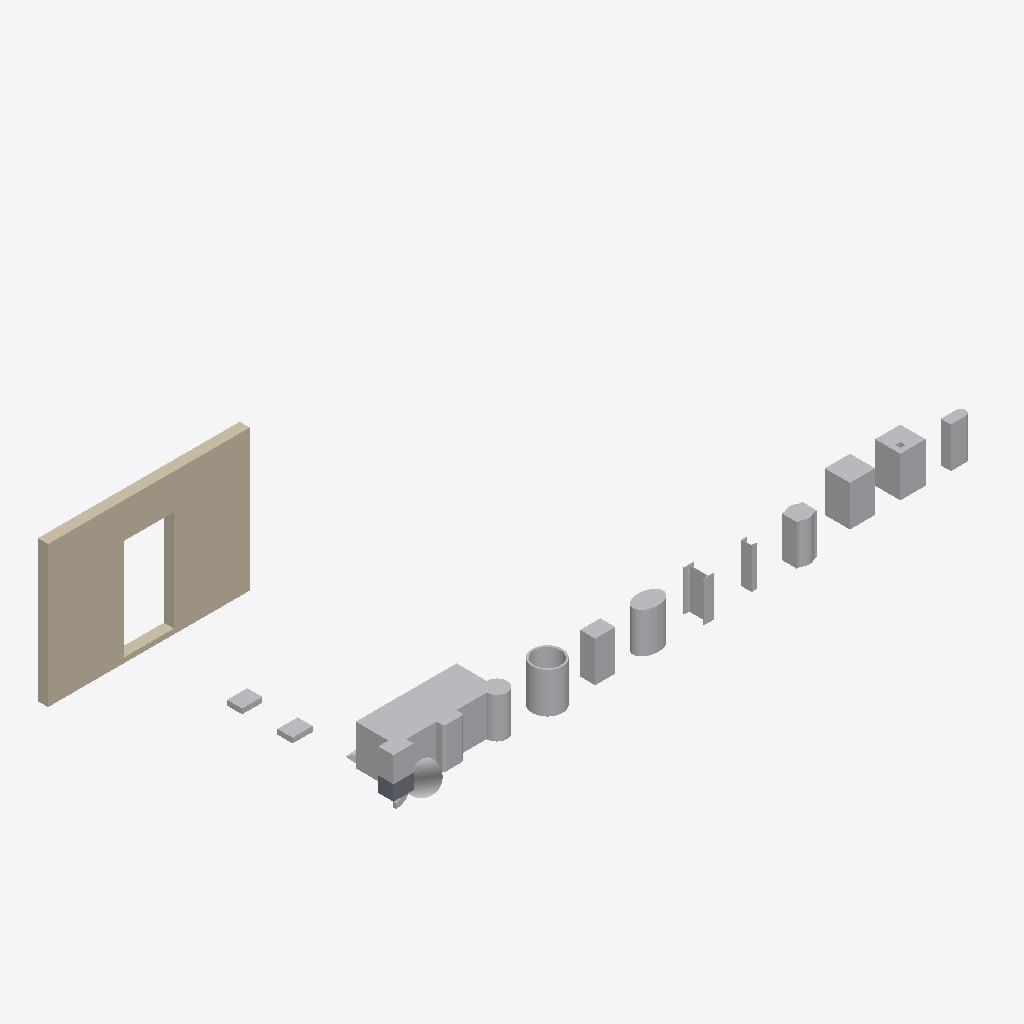
Isometric view of an IFC building model (IFC-SPF (STEP), schema IFC4, length unit millimetre), seen from the south-west, elements coloured by IFC class: 19 other elements (light grey), 2 slabs (grey), 1 wall (beige).
Extent 13.4 m × 5.4 m × 3.1 m (x, y, z). Storeys (1): Level at 0.00 m. Elements (30): 26 IfcBuildingElementProxy, 2 IfcSlab, 1 IfcGeographicElement, 1 IfcWall.

HEADER;
FILE_DESCRIPTION(('ViewDefinition [CoordinationView]'),'2;1');
FILE_NAME('all_kinds.ifc','2026-01-01T00:00:00',(''),(''),'Kadakas tests','make_ifc_fixtures.py','');
FILE_SCHEMA(('IFC4'));
ENDSEC;
DATA;
#16=IFCPROJECT('0000000000000000000001',$,'All kinds',$,$,$,$,(#14),#11);
#18=IFCSITE('0000000000000000000002',$,'Site',$,$,#17,$,$,.ELEMENT.,$,$,$,$,$);
#21=IFCBUILDINGSTOREY('0000000000000000000005',$,'Level',$,$,#17,$,$,.ELEMENT.,0.0);
#539=IFCWALL('0000000000000000000141',$,'Wall',$,$,#17,#538,$,.STANDARD.);
#167=IFCBUILDINGELEMENTPROXY('0000000000000000000113',$,'CSG primitive 0',$,$,#17,#166,$,$);
#141=IFCBUILDINGELEMENTPROXY('0000000000000000000111',$,'Extrusion 10',$,$,#17,#140,$,$);
#134=IFCBUILDINGELEMENTPROXY('0000000000000000000110',$,'Extrusion 9',$,$,#17,#133,$,$);
#92=IFCBUILDINGELEMENTPROXY('0000000000000000000104',$,'Extrusion 3',$,$,#17,#91,$,$);
#106=IFCBUILDINGELEMENTPROXY('0000000000000000000106',$,'Extrusion 5',$,$,#17,#105,$,$);
#127=IFCBUILDINGELEMENTPROXY('0000000000000000000109',$,'Extrusion 8',$,$,#17,#126,$,$);
#99=IFCBUILDINGELEMENTPROXY('0000000000000000000105',$,'Extrusion 4',$,$,#17,#98,$,$);
#184=IFCBUILDINGELEMENTPROXY('0000000000000000000117',$,'CSG DIFFERENCE',$,$,#17,#183,$,$);
#78=IFCBUILDINGELEMENTPROXY('0000000000000000000102',$,'Extrusion 1',$,$,#17,#77,$,$);
#113=IFCBUILDINGELEMENTPROXY('0000000000000000000107',$,'Extrusion 6',$,$,#17,#112,$,$);
#85=IFCBUILDINGELEMENTPROXY('0000000000000000000103',$,'Extrusion 2',$,$,#17,#84,$,$);
#148=IFCBUILDINGELEMENTPROXY('0000000000000000000112',$,'Extrusion 11',$,$,#17,#147,$,$);
#71=IFCBUILDINGELEMENTPROXY('0000000000000000000101',$,'Extrusion 0',$,$,#17,#70,$,$);
#171=IFCBUILDINGELEMENTPROXY('0000000000000000000114',$,'CSG primitive 1',$,$,#17,#170,$,$);
#120=IFCBUILDINGELEMENTPROXY('0000000000000000000108',$,'Extrusion 7',$,$,#17,#119,$,$);
#525=IFCBUILDINGELEMENTPROXY('0000000000000000000139',$,'Mapped 0',$,$,#17,#524,$,$);
#529=IFCBUILDINGELEMENTPROXY('0000000000000000000140',$,'Mapped 1',$,$,#17,#528,$,$);
#222=IFCSLAB('0000000000000000000121',$,'Bounded clip',$,$,#17,#221,$,.FLOOR.);
#206=IFCSLAB('0000000000000000000120',$,'Clipped',$,$,#17,#205,$,.FLOOR.);
#234=IFCBUILDINGELEMENTPROXY('0000000000000000000122',$,'Revolved',$,$,#17,#233,$,$);
#485=IFCGEOGRAPHICELEMENT('0000000000000000000133',$,'Terrain',$,$,#17,#484,$,.TERRAIN.);
ENDSEC;
